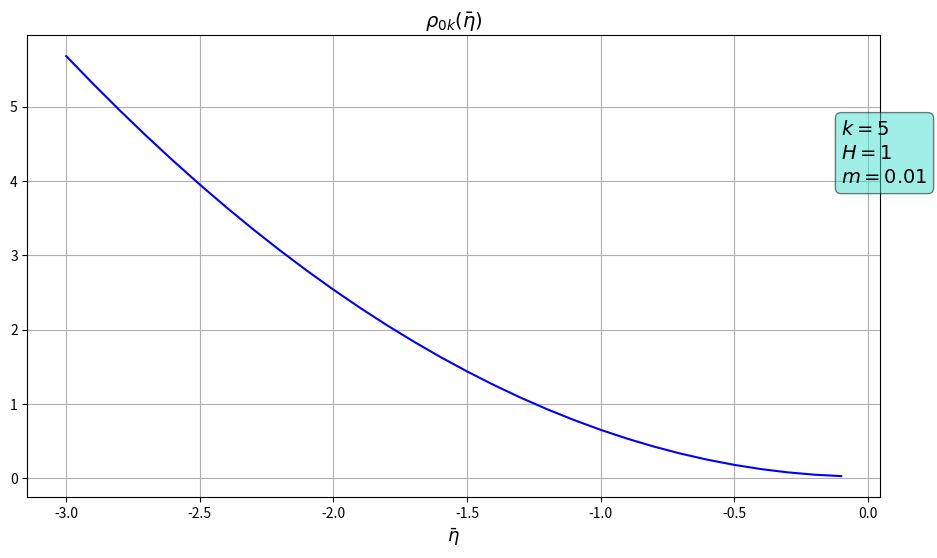
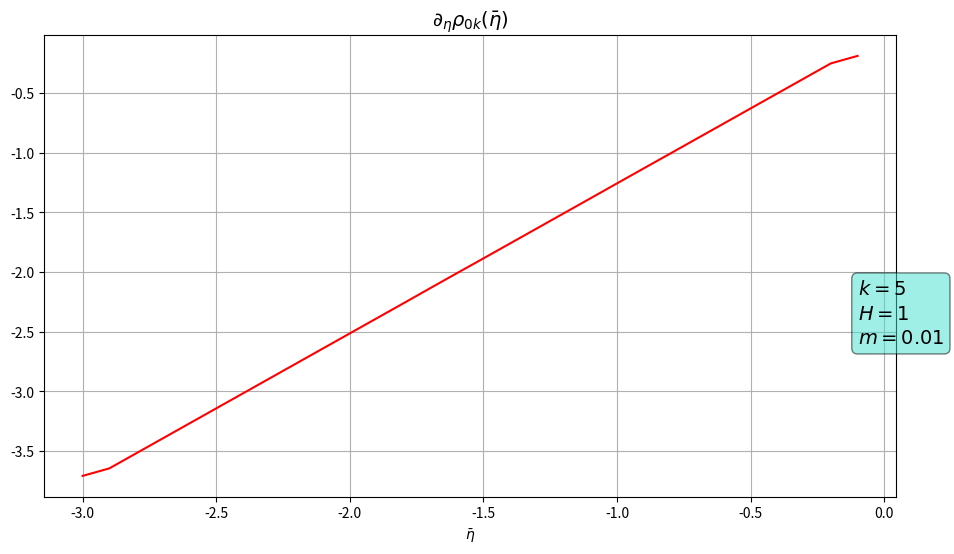
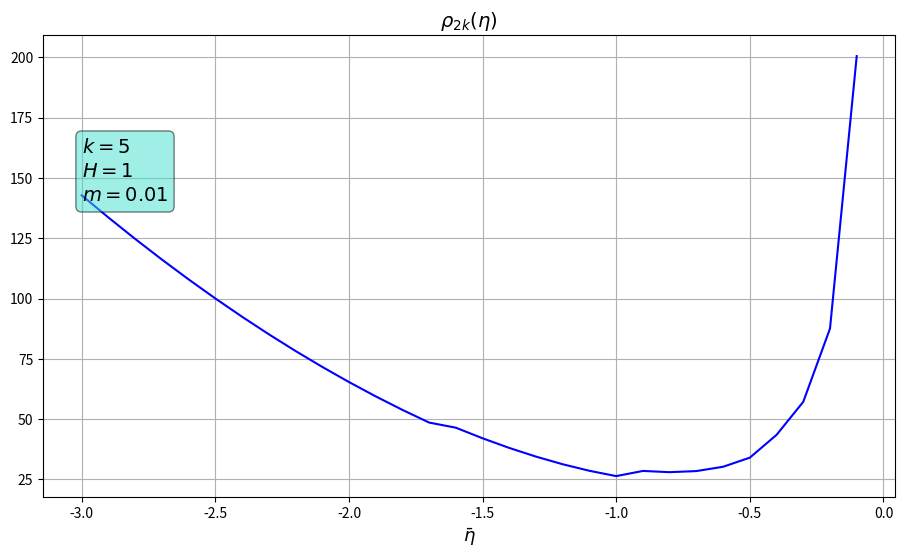
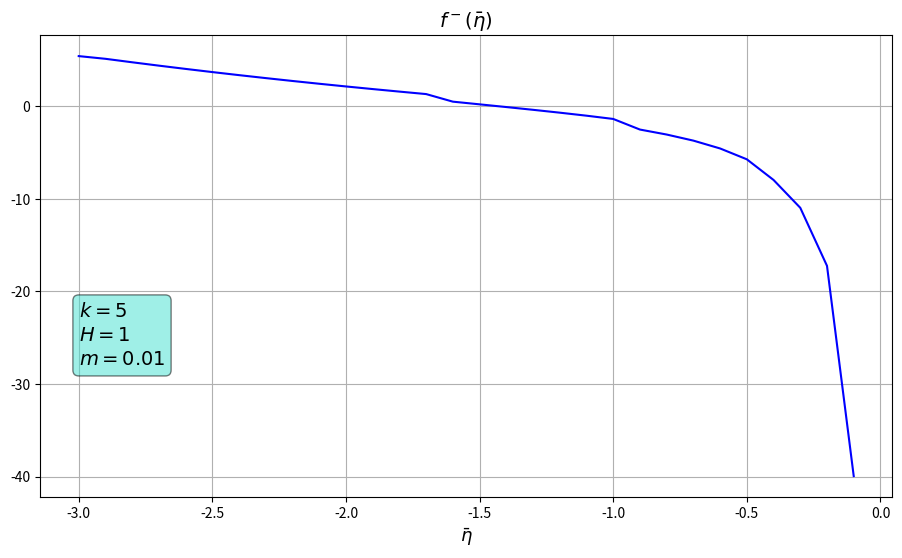
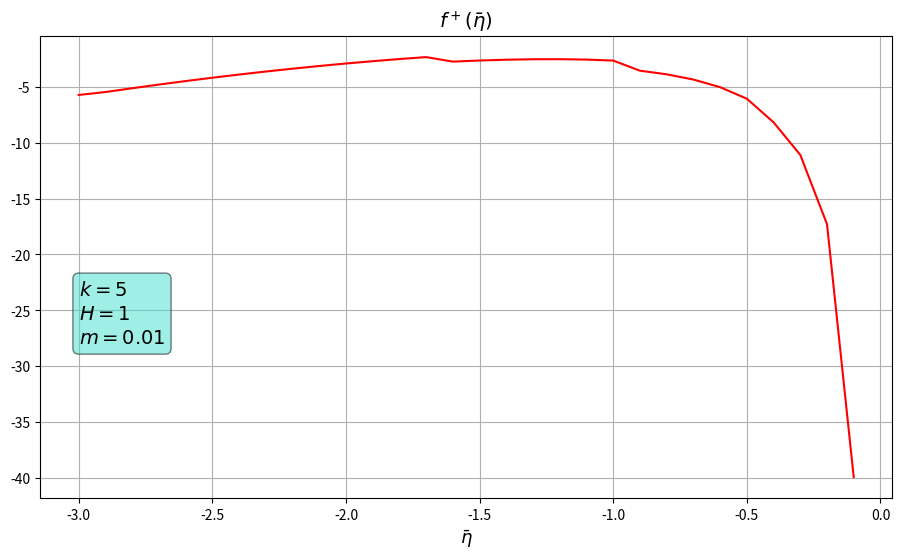

Generate these figures, in order, with matplotlib:
# -*- coding: utf-8 -*-
"""
Created on Tue Aug 19 09:49:02 2025

@author: waisk
"""

import scipy as sc
import numpy as np
import matplotlib.pyplot as plt
import random


# ---SETTINGS---

# constants (m/H <= 3/2 for real nu; for plotting pick m/H = small like 0.01)
m = 0.01  # mass of field
H = 1  # Hubble rate
d = 4  # dimension

k = 5  # norm of k bar in [0, inf)

# number of data points for plotting and FFT (FFT matrix is N by N)
N = 3000

L = 200  # limits for k0 (when eta = -1)

# --------------


nu = np.sqrt(((d - 1)/2)**2 - (m/H)**2)

# integration variable u = Delta_eta/(2eta_bar) runs over (-1, 1)
epsilon = 1e-10  # small threshold in order to avoid limit points (nan)
urange = np.linspace(-1 + epsilon, 1 - epsilon, N)


def k0range(eta):
    """
    Range of k_0's for plotting [k - L/|eta|, k + L/|eta|]

    Parameters
    ----------
    eta : float
        mean of conformal times (eta + eta')/2

    Returns
    -------
    array-like
        range of k_0 for plotting

    """
    return np.linspace(-L/abs(eta) + k, L/abs(eta) + k, N)


def integrand_for_Delta(u, k_0, eta):
    """
    This integrated over u in (-1, 1) should be Delta^<_k

    Parameters
    ----------
    u : array-like
        Integration variable u = Deltaeta/etabar;
        Deltaeta = eta' - eta: conformal time difference
    k_0 : array-like
        frequency
    eta : array-like
        mean of conformal times 1/2(eta' + eta)

    Returns
    -------
    array-like
        Integrand for given values

    """
    hankel_a = sc.special.hankel1(nu, k*eta*(u - 1))
    hankel_b = sc.special.hankel2(nu, -k*eta*(u + 1))
    c = (1 - u**2)**(3/2)*np.exp(-1j*k_0*2*u*eta)
    return np.pi/2*H**2*eta**4*c*hankel_a*hankel_b


# Integral using scipy quad (only real part (imaginary part is zero))
def Delta_benchmark_integral(k_0, eta):
    """
    Uses scipy quad to evaluate the integral for Delta at given points

    Parameters
    ----------
    k_0 : float
        frequency
    eta : float
        mean of conformal times

    Returns
    -------
    float
        Delta at given points

    """
    return sc.integrate.quad(integrand_for_Delta, -1, 1,
                             args=(k_0, eta))[0]


def plot_integrand(k_0, eta):
    """
    Plots the integrand for Delta as function of integration variable u

    Parameters
    ----------
    k_0 : array-like
        frequency
    eta : float
        mean of conformal times 1/2(eta' + eta)

    Returns
    -------
    None.

    """
    # Plotting the integrand for fixed value k0
    integrand_k0 = integrand_for_Delta(k_0, eta, urange)
    plt.figure()
    plt.plot(urange, integrand_k0, 'r')  # plots the real part of I
    # plt.plot(urange, integrand_k0.imag, 'b')  # imaginary part of I
    plt.title('Integrand as a function of integration variable u')
    plt.xlabel(r'$u=\frac{\Delta \eta}{2\bar{\eta}}$')
    plt.ylabel(r'$I(u, \bar{\eta}, k_0)$')
    plt.show()


def grid_for_FFT(eta):
    """
    input matrix for FFT

    Parameters
    ----------
    eta : float
        mean of conformal times (eta + eta')/2

    Returns
    -------
    array-like
        NxN matrix for given eta_bar

    """
    # input matrix for FFT
    x1, y1 = np.meshgrid(urange, k0range(eta))
    return np.exp(-1j*x1*2*y1*eta)*(urange[1] - urange[0])


# FFT using the above defined grid
def FFT_for_G(eta, u, gridmatrix):
    """
    Fourier transform of G wrt. u, this is Delta as a function of k0

    Parameters
    ----------
    eta : array-like
        mean of conformal times 1/2(eta' + eta)
    u : array-like
        Integration variable u = Deltaeta/etabar;
        Deltaeta = eta' - eta: conformal time difference
    gridmatrix : array-like
        NxN matrix for the FFT, depends on etabar

    Returns
    -------
    array-like
        Fourier-transform for given values, Delta as a function of k0

    """
    hankel_a = sc.special.hankel1(nu, k*eta*(u - 1))
    hankel_b = sc.special.hankel2(nu, -k*eta*(u + 1))
    c = (1 - u**2)**(3/2)
    A = hankel_a*hankel_b*c
    return np.pi/2*H**2*eta**4*np.matmul(gridmatrix, A)


def deltaD(D, newk0range, newDelta, omega_k):
    """
    Gives the quantity delta_Delta

    Parameters
    ----------
    D : float
        parameter Delta (not same Delta), gives boundaries for integral
    newk0range : array-like
        k0 values for integration
    newDelta : array-like
        Delta values, symmetric around max
    norm : float
        norm factor, integral of Delta over all k0
    omega_k : float
        normed integral of k0*Delta over all k0

    Returns
    -------
    array-like
        quantity delta_Delta as a function of Delta (D)

    """
    leftlimitindex = np.argmin(abs(newk0range - (omega_k - D)))
    rightlimitindex = np.argmin(abs(newk0range - (omega_k + D)))
    # k0range_cutright = newk0range[:rightlimitindex]
    # k0range_cut = k0range_cutright[leftlimitindex:]  # for plotting
    Delta_cutright = newDelta[:rightlimitindex]
    Delta_cut = Delta_cutright[leftlimitindex:]
    return sum(Delta_cut)*(newk0range[1] - newk0range[0])


def plotDelta(k0rangej, Delta, eta, a):
    """
    Plots Delta as a function of k0 for given value of eta

    Parameters
    ----------
    k0rangej : array-like
        plotting range
    Delta : array-like
        Delta values
    eta : float
        mean of conformal times
    a : float
        scale factor

    Returns
    -------
    None.

    """
    constantstr = '\n'.join((
            r'$\bar\eta={eta}$'.format(eta=eta),
            r'$k={k}$'.format(k=k),
            r'$a={a}$'.format(a=a),
            r'$H={H}$'.format(H=H),
            r'$m={m}$'.format(m=m)))
    constantbox = dict(boxstyle='round',
                       facecolor='turquoise', alpha=0.5)
    plt.figure(figsize=(11, 6))
    plt.plot(k0rangej, Delta, 'r',
             label=r'$\Delta^<_\bar{k}(k_0, \bar{\eta})$ FFT')
    plt.title(r'$\Delta^<_\bar k(k_0, \bar \eta)$'
              r' as a function of $k_0$', fontsize=14)
    plt.xlabel(r'$k_0 \in \left[k+L/\bar\eta,k-L/\bar\eta \right]$, '
               '$L={L}$'.format(L=L), fontsize=13)
    # axes
    plt.axvline(0, c='gray')  # comment when |eta| >> 1 (out of range)
    plt.axhline(0, c='gray')

    plt.axvline(k, c='b', linestyle='--')
    plt.plot(k, Delta_benchmark_integral(k, eta), 'bD',
             label=r'$\Delta^<_\bar{k}(k_0=k, \bar{\eta})$')

    # testing for FFT
    # for i in range(5):
    #     randk0 = random.choice(k0rangej)
    #     plt.plot(randk0, Delta_benchmark_integral(randk0, eta),
    #              'go')

    plt.grid()
    plt.legend(loc='upper left', fontsize=14, shadow=True)
    plt.text(0.75*k0rangej[-1], 0.65*max(Delta),
             s=constantstr, fontsize=14, bbox=constantbox)
    plt.show()


def plotdeltaD(eta, cutk0, norm, omega_k, a, cutDelta):
    """
    Plots deltaD as a function of D in order to check close Delta behaves
    to Dirac delta at a given eta

    Parameters
    ----------
    eta : float
        mean of conformal times
    cutk0 : array-like
        k0range for given eta cut to be symmetric around max of Delta
    norm : float
        integral of Delta over whole k0 range (same as rho0)
    omega_k : float
        integral of k0*Delta over whole k0 range (same as rho1/rho0)
    a : float
        scale factor
    cutDelta : array-like
        Deltarange for given eta cut to be symmetric around max of Delta

    Returns
    -------
    None.

    """
    Drange = np.linspace(0, cutk0[-1], num=1000)
    deltaseq = np.empty(len(Drange))
    for i in range(len(Drange)):
        deltaseq[i] = deltaD(Drange[i], cutk0, cutDelta, omega_k)
    constantstr = '\n'.join((
            r'$\bar\eta={eta}$'.format(eta=eta),
            r'$k={k}$'.format(k=k),
            r'$a={a}$'.format(a=a),
            r'$H={H}$'.format(H=H),
            r'$m={m}$'.format(m=m)))
    constantbox = dict(boxstyle='round',
                       facecolor='turquoise', alpha=0.5)
    plt.figure(figsize=(11, 6))

    plt.plot(Drange, deltaseq, c='g')  # for normed one, deltaseq/norm

    plt.ylabel(r'$\delta_\Delta$', fontsize=13)
    plt.xlabel(r'$\Delta$ in units of $k_0$', fontsize=13)
    plt.title(r'$\delta_\Delta$', fontsize=14)
    plt.text(0.8*Drange[-1], 0.2*max(deltaseq),
             s=constantstr, fontsize=14,
             bbox=constantbox)

    plt.grid()
    plt.show()


def plot_omega_k(omega_ks, spikelocs, etas):
    """
    Plots omega_ks and max points of Delta as a function of eta
    (omega_k is not the same as in f functions)

    Parameters
    ----------
    omega_ks : array-like
        integral of k0*delta normed (same as rho1/rho0)
    spikelocs : array-like
        locations of max of Delta
    etas : array-like
        eta values for plotting axis

    Returns
    -------
    None.

    """
    plt.figure(figsize=(11, 6))
    plt.plot(etas, omega_ks, 'b', label=r'$\omega_k$')
    plt.plot(etas, spikelocs, 'r',
             label=r'location of the spike $\bar\omega$')
    plt.title(r'$\omega_k$ vs $\bar\omega$', fontsize=14)
    plt.xlabel(r'$\bar\eta$', fontsize=13)
    plt.ylabel(r'units of $k$', fontsize=13)
    plt.legend(loc='lower left', fontsize=14)
    constantstr = '\n'.join((
            r'$k={k}$'.format(k=k),
            r'$H={H}$'.format(H=H),
            r'$m={m}$'.format(m=m)))
    constantbox = dict(boxstyle='round',
                       facecolor='turquoise', alpha=0.5)
    plt.text(etas[0], 0.6*omega_ks[0],
             s=constantstr, fontsize=14,
             bbox=constantbox)  # textbox location depends on the parameters
    plt.grid()
    plt.show()


def plot_rho0_and_drho0(rho0s, drho0s, etas):
    """
    Plots rho0 and its eta derivative as functions of eta

    Parameters
    ----------
    rho0s : array-like
        integrals of Delta over k0
    drho0s : array-like
        eta derivatives of rho0
    etas : array-like
        eta values for plotting

    Returns
    -------
    None.

    """
    plt.figure(figsize=(11, 6))
    plt.plot(etas, rho0s, 'b')
    plt.title(r'$\rho_{0k}(\bar\eta)$', fontsize=14)
    plt.xlabel(r'$\bar\eta$', fontsize=13)
    constantstr = '\n'.join((
            r'$k={k}$'.format(k=k),
            r'$H={H}$'.format(H=H),
            r'$m={m}$'.format(m=m)))
    constantbox = dict(boxstyle='round',
                       facecolor='turquoise', alpha=0.5)
    plt.text(etas[-1], 0.7*max(rho0s),
             s=constantstr, fontsize=14,
             bbox=constantbox)  # textbox location depends on the parameters
    plt.grid()
    plt.show()

    plt.figure(figsize=(11, 6))
    plt.plot(etas, drho0s, 'r')
    plt.title(r'$\partial_\eta\rho_{0k}(\bar\eta)$', fontsize=14)
    plt.xlabel(r'$\bar\eta$')
    constantstr = '\n'.join((
            r'$k={k}$'.format(k=k),
            r'$H={H}$'.format(H=H),
            r'$m={m}$'.format(m=m)))
    constantbox = dict(boxstyle='round',
                       facecolor='turquoise', alpha=0.5)
    plt.text(etas[-1], 0.7*min(drho0s),
             s=constantstr, fontsize=14,
             bbox=constantbox)  # textbox location depends on the parameters
    plt.grid()
    plt.show()


def plot_rho2(rho2s, etas):
    """
    Plots rho2 as a function of eta

    Parameters
    ----------
    rho2s : array-like
        integral of k0**2*Delta
    etas : array-like
        eta values for plotting

    Returns
    -------
    None.

    """
    plt.figure(figsize=(11, 6))
    plt.plot(etas, rho2s, 'b')
    plt.title(r'$\rho_{2k}(\eta)$', fontsize=14)
    plt.xlabel(r'$\bar\eta$', fontsize=13)
    constantstr = '\n'.join((
            r'$k={k}$'.format(k=k),
            r'$H={H}$'.format(H=H),
            r'$m={m}$'.format(m=m)))
    constantbox = dict(boxstyle='round',
                       facecolor='turquoise', alpha=0.5)
    plt.text(etas[0], 0.7*max(rho2s),
             s=constantstr, fontsize=14,
             bbox=constantbox)  # textbox location depends on the parameters
    plt.grid()
    plt.show()


def plot_f(rho0s, drho0s, rho2s, etas):
    """
    Plots f+ and f- as a function of eta

    Parameters
    ----------
    rho0s : array-like
        integrals of Delta wrt. k0
    drho0s : array-like
        eta derivative of rho0
    rho2s : array-like
        rho2 values, integral of k0**2*Delta
    etas : array-like
        eta values for plotting

    Returns
    -------
    None.

    """
    omega_k = np.sqrt(k**2 + m**2)  # vois olla globaali, mutta nimet ongelma
    fminus = omega_k*rho0s - rho2s/omega_k + etas*H*drho0s/2
    fplus = omega_k*rho0s - rho2s/omega_k - etas*H*drho0s/2
    plt.figure(figsize=(11, 6))
    plt.plot(etas, fminus, 'b')
    plt.title(r'$f^-(\bar\eta)$', fontsize=14)
    plt.xlabel(r'$\bar\eta$', fontsize=13)
    constantstr = '\n'.join((
            r'$k={k}$'.format(k=k),
            r'$H={H}$'.format(H=H),
            r'$m={m}$'.format(m=m)))
    constantbox = dict(boxstyle='round',
                       facecolor='turquoise', alpha=0.5)
    plt.text(etas[0], 0.7*min(fminus),
             s=constantstr, fontsize=14,
             bbox=constantbox)  # textbox location depends on the parameters
    plt.grid()
    plt.show()

    plt.figure(figsize=(11, 6))
    plt.plot(etas, fplus, 'r')
    plt.title(r'$f^+(\bar\eta)$', fontsize=14)
    plt.xlabel(r'$\bar\eta$', fontsize=13)
    constantstr = '\n'.join((
            r'$k={k}$'.format(k=k),
            r'$H={H}$'.format(H=H),
            r'$m={m}$'.format(m=m)))
    constantbox = dict(boxstyle='round',
                       facecolor='turquoise', alpha=0.5)
    plt.text(etas[0], 0.7*min(fplus),
             s=constantstr, fontsize=14,
             bbox=constantbox)  # textbox location depends on the parameters
    plt.grid()
    plt.show()


def plotting(etas, Deltaplot=False, deltaDplot=False, rho0plot=False,
             rho2plot=False, omega_kplot=False, fplot=False):
    """
    Select what you want to plot for given array of etas

    Parameters
    ----------
    etas : array-like
        means of conformal times for plotting
    Deltaplot : Boolean, optional
        True plots Delta for every given eta, when a lot of etas select False.
        The default is False.
    deltaDplot : Boolean, optional
        True plots deltaD for every given eta, when a lot of etas select False.
        The default is False.
    rho0plot : Boolean, optional
        plots rho0 and its eta derivative as function of etas.
        The default is False.
    rho2plot : Boolean, optional
        plots rho2 as function of etas. The default is False.
    omega_kplot : Boolean, optional
        Plots omega_k(not the same as in f) and max of Delta in same figure as
        a function of etas. The default is False.
    fplot : Boolean, optional
        Plots f+ and f- as functions of etas. The default is False.

    Returns
    -------
    None.

    """
    etanum = len(etas)  # number of etas
    rho0s = np.empty(etanum)
    rho2s = np.empty(etanum)
    omega_ks = np.empty(etanum)
    spikelocs = np.empty(etanum)
    for j in range(len(etas)):
        a = -1/(etas[j]*H)
        Delta = FFT_for_G(etas[j], urange, grid_for_FFT(etas[j])).real
        k0rangej = k0range(etas[j])
        if Deltaplot:
            plotDelta(k0rangej, Delta, etas[j], a)
        maxindex = np.argmax(Delta)
        cutDelta = Delta[:2*maxindex]
        cutk0 = k0rangej[:2*maxindex]
        spikelocs[j] = k0rangej[maxindex]
        if (rho0plot or deltaDplot or fplot or omega_kplot):
            rho0s[j] = sum(cutDelta)*(cutk0[1] - cutk0[0])
        if (deltaDplot or omega_kplot):
            omega_k = sum(cutk0*cutDelta)*(cutk0[1] - cutk0[0])/rho0s[j]
            omega_ks[j] = omega_k
            if deltaDplot:
                plotdeltaD(etas[j], cutk0, rho0s[j], omega_k, a, cutDelta)
        if (rho2plot or fplot):
            rho2s[j] = sum(cutk0**2*cutDelta)*(cutk0[1] - cutk0[0])
    if (rho0plot or deltaDplot or fplot):
        drho0s = np.gradient(rho0s, etas)
    if omega_kplot:
        plot_omega_k(omega_ks, spikelocs, etas)
    if rho0plot:
        plot_rho0_and_drho0(rho0s, drho0s, etas)
    if rho2plot:
        plot_rho2(rho2s, etas)
    if fplot:
        plot_f(rho0s, drho0s, rho2s, etas)


# input etabar values
# etarange = [-0.1, -0.5, -1, -4]
etarange = np.linspace(-3, -0.1, num=30)
# (etabar) mean of conformal times (eta' + eta)/2 in range (-inf, 0)
# -k*eta > 1 subhorizon
# -k*eta < 1 superhorizon

# etas must be in order when plotting rhos or fs
# NOTE!: when number of etas is large, use: Deltaplot=False, deltaDplot=False
plotting(etarange, Deltaplot=False, deltaDplot=False, omega_kplot=False,
         rho0plot=True, fplot=True, rho2plot=True)

# Running time is large for dense etarange
